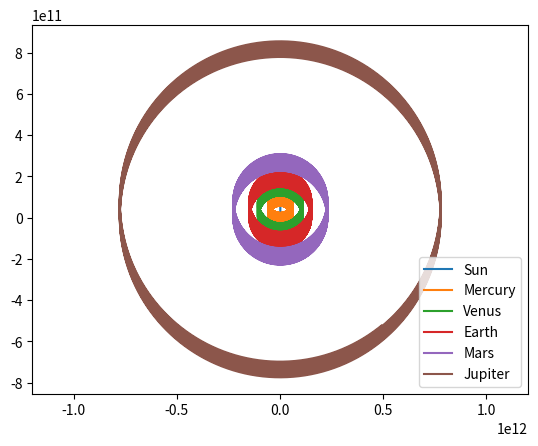

Generate this figure with matplotlib: (Note: this script raises an exception after producing the figure.)
import numpy as np
import matplotlib.pyplot as plt 

#Order: Sun, Mercury, Venus, Earth, Mars, Jupiter

#Physics equations used for this simulation. All manually derived. : 
#   Velocity: V = V + a*dt
#   Force of Gravity: F = G (m1m2 / r^2)
#   Pairwise difference: dx = x2-x1, dy = y2-y1        
#   Distance between two bodies (pythag): r = sqrt(dx^2 + dy^2)
#   Unit vector (pure direc, mag=1): (dx/r, dy/r)
#   Force vector components: Fx = G m1m2/r^3, Fy = G m1m2/r^3
#   Newtons second law: ax = Fx/m, ay = Fy/m 
#   Velocity update (Leapfrog integration): 
#   Position update (Leapfrog integration): 
#   Some slight energy drift will be seen over longer durations bc Euler integration. 
#   Softening term to avoid division by zero. r_safe = r + epsilon

#   Kick: change in velocity due to acceleration 
#   Drift: change in position due to acceleration 

#Goal: 
#   Upgrade Euler integration to rk4 or leapfrog integration. 
#   Display potential and kinetic energies. 



#   Gravitational constant 
G = 6.6743e-11

#   Simulated time passed (seconds). (How much time passes per step)
#   3600/hr, 86400/day, 9.467e7/3 years
#   This multiplied with steps = total time elapsed. 

dt = 86400

#Orbiting Distances. Starting with Sun at (0,0) in Meters. In order. 
x = np.array([0, 5.79e10, 1.08e11, 1.496e11, 2.28e11, 7.78e11])
y = np.array([0,0,0,0,0,0])

#Each Velocity. (Meters/Second)
velocity_x = np.array([0,0,0,0,0,0])
velocity_y = np.array([0, 47900, 35000, 29780, 24100, 13070])

#Create the mass array. In order.
mass = np.array([1.989e30, 3.30e23, 4.87e24, 5.97e24, 6.42e23, 1.90e27])


#-------------------------------------------------------------------------------------------#


#Define acceleration computing func so leapfrog integration functions correctly. 
#Define energy function. 
#Leapfrog needs to be able to call twice per step in kick-drift-kick. 
#Loop to simulate. 
#Prepare a 2D numpy array of shape (num_steps (365), num_bodies(6)) for history. 
#Faster than a list where we wait for it to create new slots for appending. No waiting. Slots exist and are empty and ready. 
#History will reflect the x and y histories of each entity, so we can see their orbit path. 

position_old_x = 0
position_old_y = 0 

#   365 steps/year, 1095/3 year
num_steps = 73000
num_bodies = 6

#Empty histories
x_history = np.zeros((num_steps, len(x)))
y_history = np.zeros((num_steps, len(y)))

PE_history = np.zeros(num_steps)
KE_history = np.zeros(num_steps)


def compute_acc (x, y, mass): 
    
    #Pairwise differences. Dx and Dy.
    col_x = x.reshape(-1,1)
    dx = x - col_x
    
    col_y = y.reshape(-1,1)
    dy = y - col_y 

    #Update distance matrix. Safe guard r. 
    r = np.sqrt(dx**2 + dy**2)
    r_epsilon = 0.0000000000000001 
    r_safe = r + r_epsilon 
    
    #Mass Matrix. m1m2. 
    col_mass = mass.reshape(-1,1)
    m1m2 = col_mass * mass 
    
    #Force Components  
    Fx = G * (m1m2*dx/r_safe**3)
    Fy = G * (m1m2*dy/r_safe**3)
    
    #Total Force
    total_Fx = np.sum(Fx, axis=1)
    total_Fy = np.sum(Fy, axis=1)
    
    #Acceleration
    acceleration_x = total_Fx / mass 
    acceleration_y = total_Fy / mass 
    
    return acceleration_x, acceleration_y 


#-------------------------------------------------------------------------------------------#

    
#Define energy function for finding potential/kinetic energies. 
def compute_energy(x, y, velocity_x, velocity_y, mass): 
    
    #Pairwise differences. Dx and Dy. Again.
    col_x = x.reshape(-1,1)
    dx = x - col_x
    
    col_y = y.reshape(-1,1)
    dy = y - col_y 

    #Update distance matrix. Safe guard r. Again.
    r = np.sqrt(dx**2 + dy**2)
    r_epsilon = 0.0000000000000001 
    r_safe = r + r_epsilon 
    
    #Mass Matrix. m1m2. Again.
    col_mass = mass.reshape(-1,1)
    m1m2 = col_mass * mass 
    
    #Compute potential energy matrix. 
    PE_matrix = -G * (m1m2/r_safe)
    
    #Cant np.sum the matrix, need conversion. 
    #Using index of i and index of j 
    #np.triu_indices gives row/col indices of upper triangle. 
    #Unique pairs. no double count. 
    #Compute PE from matrix. 
    
    i_index, j_index = np.triu_indices (len(mass), k=1)
    PE = np.sum(PE_matrix[i_index, j_index])
    
    #Compute kinetic energy. 
    KE = np.sum(0.5 * mass * (velocity_x**2 + velocity_y**2))
    
    return PE, KE
    
    
    
#-------------------------------------------------------------------------------------------#
    
    
#For leapfrog integration -- restructure loop.
#Old: single kick + single drift
#New: kick-drift-kick. Higher accuracy. 

for step in range (num_steps): 
    
    #New acceleration computation. 
    acceleration_x, acceleration_y = compute_acc(x, y, mass)

    #Update velocity 
    velocity_x_half_kick = velocity_x + acceleration_x * (dt/2)
    velocity_y_half_kick = velocity_y + acceleration_y * (dt/2)
    
    #Update position 
    x = x + velocity_x_half_kick * dt
    y = y + velocity_y_half_kick * dt
    
    #Acceleration after half-kick, used for final kick. 
    acceleration_x, acceleration_y = compute_acc(x, y, mass)
    
    #Update velocity after second kick.
    velocity_x_full_kick = velocity_x_half_kick + acceleration_x * (dt/2)
    velocity_y_full_kick = velocity_y_half_kick + acceleration_y * (dt/2)

    #Update main v's to successfully get passed through func in loop. 
    velocity_x = velocity_x_full_kick
    velocity_y = velocity_y_full_kick
    
    #Store the history 
    x_history[step] = x
    y_history[step] = y 
    
    #Extract energies. 
    PE, KE = compute_energy(x, y, velocity_x, velocity_y, mass)
    
    #Store energy history
    KE_history[step] = KE
    PE_history[step] = PE
    
    # (:, y) = all rows. 
    
    sun_x = x_history[:,0] 
    sun_y = y_history[:,0]
    
    mercury_x = x_history[:,1]
    mercury_y = y_history[:,1]
    
    venus_x = x_history[:,2]
    venus_y = y_history[:,2]
    
    earth_x = x_history[:,3]
    earth_y = y_history[:,3] 
    
    mars_x = x_history[:,4]
    mars_y = y_history[:,4]
    
    jupiter_x = x_history[:,5]
    jupiter_y = y_history[:,5]


        
#Use matplotlib to visually plot the history and show its path. 
plt.plot(sun_x, sun_y, label="Sun")
plt.plot(mercury_x, mercury_y, label="Mercury")
plt.plot(venus_x, venus_y, label="Venus")
plt.plot(earth_x, earth_y, label="Earth")
plt.plot(mars_x, mars_y, label="Mars")
plt.plot(jupiter_x, jupiter_y, label="Jupiter")
    
plt.legend()
    
#keep x and y axis equal for circular orbit. 
plt.axis('equal')

#Save orbital results.
plt.savefig("results/leapfrog_orbits.png")
plt.show()

#Display energy charts. 
plt.plot(PE_history, label="Potential Energy")
plt.plot(KE_history, label="Kinetic Energy")
plt.legend()

#Save energy results. 
plt.savefig("results/leapfrog_ke_pe.png")
plt.show()

#Verify energy drift has been minimized. 
total_energy = KE_history + PE_history  
plt.plot(total_energy / total_energy[0]-1)

#Save total energy results. 
plt.savefig("results/leapfrog_energy_drift.png")
plt.show()

#   As a result of switching from Euler integration to Leapfrog integration, I have reduced-
#   energy drift by a factor of ~1000x over the course of a 10-year, and 200-year, 6-body simulation. 
#   Both integrators show bounded (non-secular) oscillation at these timescales and step sizes. 
